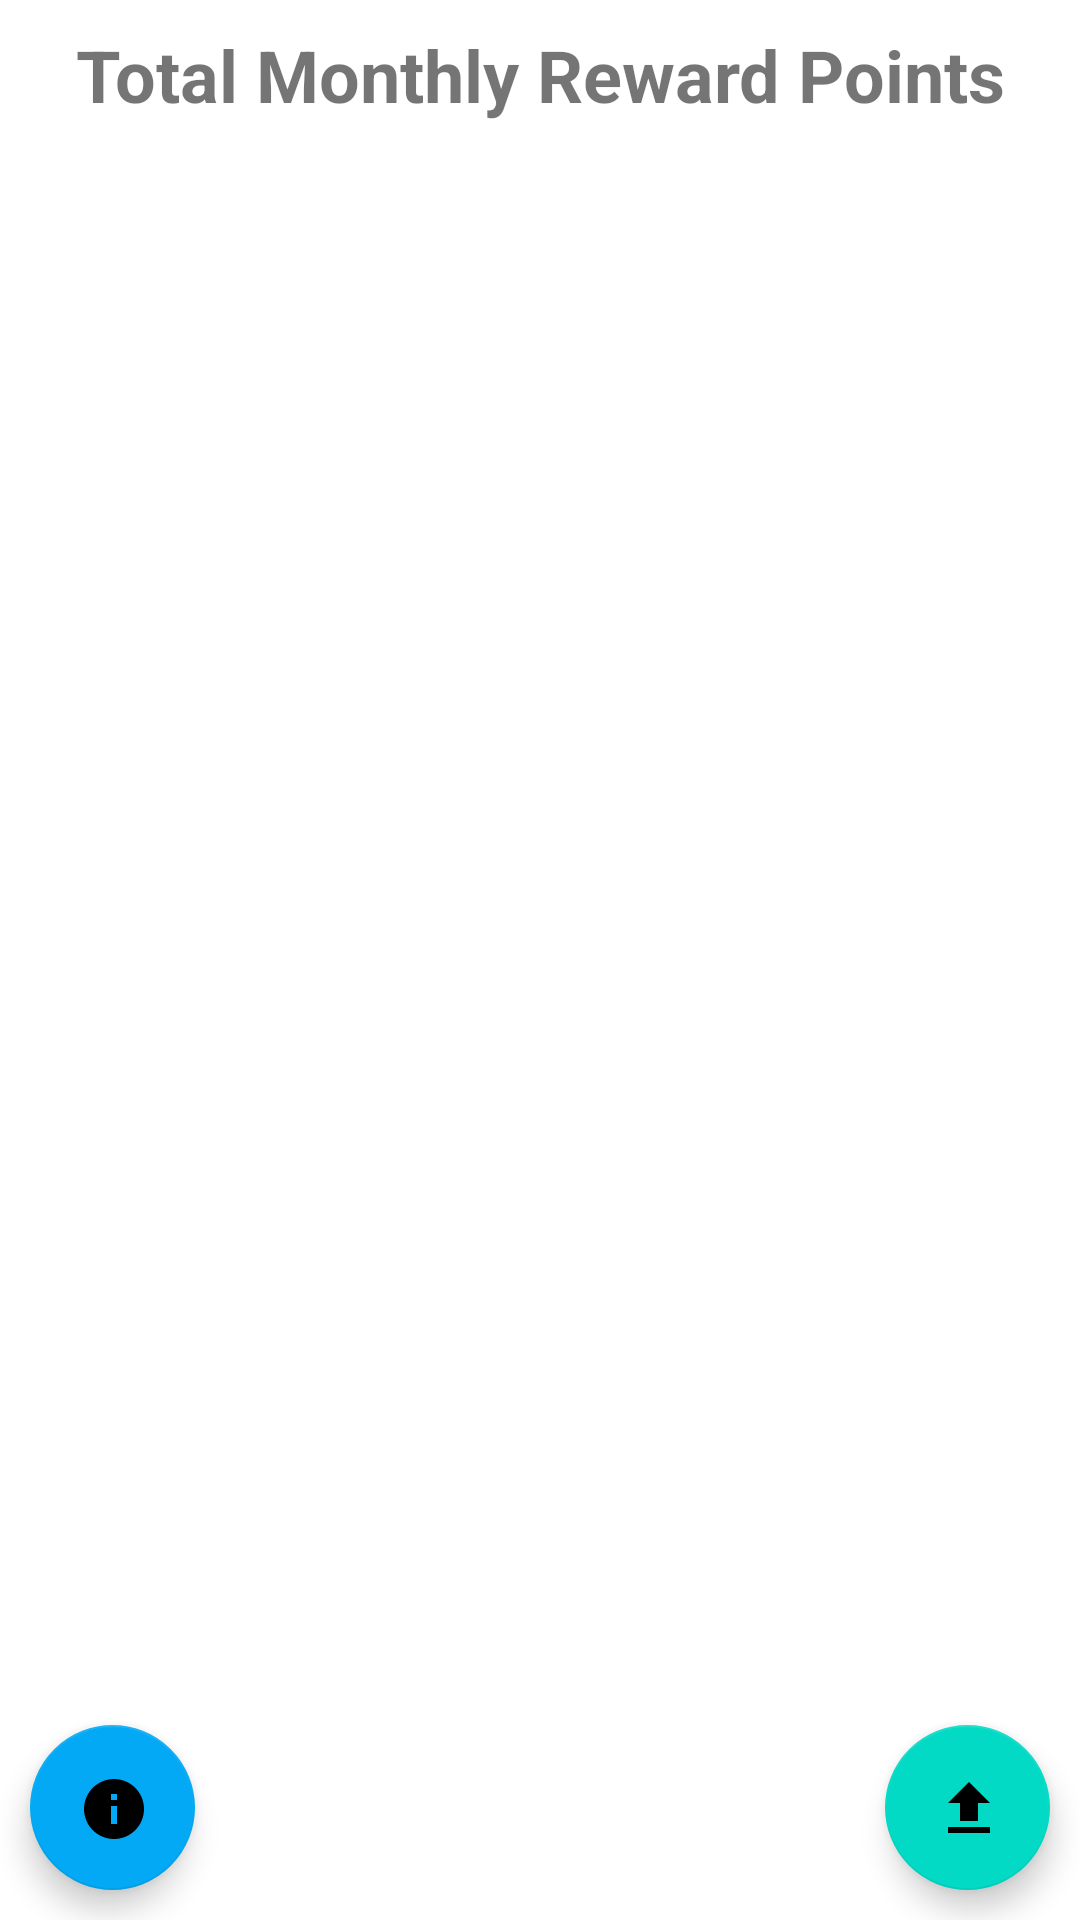

Write the Android layout XML for this screen, with the resource values it uses.
<!-- AndroidManifest.xml: application theme Theme.Credit_card_reward_points_system -->
<!-- res/layout/view_reward_point_fragment.xml -->
<?xml version="1.0" encoding="utf-8"?>
<androidx.constraintlayout.widget.ConstraintLayout
        xmlns:android="http://schemas.android.com/apk/res/android"
        xmlns:app="http://schemas.android.com/apk/res-auto"
        xmlns:tools="http://schemas.android.com/tools"
        android:layout_width="match_parent"
        android:layout_height="match_parent"
        android:id="@+id/view_reward_point_fragment"
        tools:context=".ViewRewardPointFragment">

    <com.google.android.material.floatingactionbutton.FloatingActionButton
            android:layout_width="55dp"
            android:layout_height="55dp"
            android:clickable="true"
            android:id="@+id/uploadTransactionFileFloatingButton"
            android:src="@drawable/baseline_file_upload_24"
            app:layout_constraintEnd_toEndOf="parent" app:layout_constraintBottom_toBottomOf="parent"
            android:layout_marginEnd="10dp" android:layout_marginBottom="10dp"/>
    <com.google.android.material.floatingactionbutton.FloatingActionButton
            android:layout_width="55dp"
            android:layout_height="55dp"
            android:clickable="true"
            android:id="@+id/goToInformationButton"
            android:src="@drawable/baseline_info_24"
            app:layout_constraintBottom_toBottomOf="parent"
            android:layout_marginBottom="10dp" app:layout_constraintStart_toStartOf="parent"
            android:layout_marginStart="10dp" app:backgroundTint="#03A9F4" app:rippleColor="#3F51B5"/>
    <LinearLayout
            android:orientation="vertical"
            android:layout_width="0dp"
            android:layout_height="0dp"
            app:layout_constraintBottom_toBottomOf="parent" app:layout_constraintTop_toTopOf="parent"
            app:layout_constraintStart_toStartOf="parent" app:layout_constraintEnd_toEndOf="parent"
            android:id="@+id/linearLayout">
        <TextView
                android:text="@string/total_monthly_reward_points"
                android:layout_width="match_parent"
                android:layout_height="50dp" android:id="@+id/textView"
                android:gravity="center"
                android:textAlignment="center"
                android:textStyle="bold"
                android:textSize="24sp"
        />
        <FrameLayout
                android:layout_width="match_parent"
                android:layout_height="wrap_content">

            <LinearLayout
                    android:orientation="vertical"
                    android:layout_width="match_parent"
                    android:layout_height="wrap_content">
                <TextView
                        android:layout_width="wrap_content"
                        android:layout_height="wrap_content" android:id="@+id/calculationInfoLabel"
                        android:textSize="16sp"
                        android:layout_marginLeft="10dp"/>
            </LinearLayout>
        </FrameLayout>
        <ScrollView
                android:layout_width="match_parent"
                android:layout_height="match_parent">
            <LinearLayout android:id="@+id/transactionListContainer"
                          android:layout_width="match_parent" android:layout_height="wrap_content"
                          android:orientation="vertical"/>
        </ScrollView>
    </LinearLayout>
</androidx.constraintlayout.widget.ConstraintLayout>
<!-- resources referenced by this layout -->
<resources>
  <!-- drawable baseline_file_upload_24 (drawable) -->
  <vector android:height="24dp" android:tint="#00FF77"
      android:viewportHeight="24" android:viewportWidth="24"
      android:width="24dp" xmlns:android="http://schemas.android.com/apk/res/android">
      <path android:fillColor="@android:color/white" android:pathData="M9,16h6v-6h4l-7,-7 -7,7h4zM5,18h14v2L5,20z"/>
  </vector>
  <!-- drawable baseline_info_24 (drawable) -->
  <vector android:height="24dp" android:tint="#00FF77"
      android:viewportHeight="24" android:viewportWidth="24"
      android:width="24dp" xmlns:android="http://schemas.android.com/apk/res/android">
      <path android:fillColor="@android:color/white" android:pathData="M12,2C6.48,2 2,6.48 2,12s4.48,10 10,10 10,-4.48 10,-10S17.52,2 12,2zM13,17h-2v-6h2v6zM13,9h-2L11,7h2v2z"/>
  </vector>
  <string name="total_monthly_reward_points">Total Monthly Reward Points</string>
  <style name="Theme.Credit_card_reward_points_system" parent="Theme.MaterialComponents.DayNight.DarkActionBar">
          
          <item name="colorPrimary">@color/purple_500</item>
          <item name="colorPrimaryVariant">@color/purple_700</item>
          <item name="colorOnPrimary">@color/white</item>
          
          <item name="colorSecondary">@color/teal_200</item>
          <item name="colorSecondaryVariant">@color/teal_700</item>
          <item name="colorOnSecondary">@color/black</item>
          
          <item name="android:statusBarColor">?attr/colorPrimaryVariant</item>
          
      </style>
  <!-- not gathered from this repository: default colours our renderer supplied (Android Studio template values) -->
  <color name="purple_500">#FF6200EE</color>
  <color name="purple_700">#FF3700B3</color>
  <color name="teal_200">#FF03DAC5</color>
  <color name="teal_700">#FF018786</color>
  <color name="black">#FF000000</color>
  <color name="white">#FFFFFFFF</color>
</resources>
